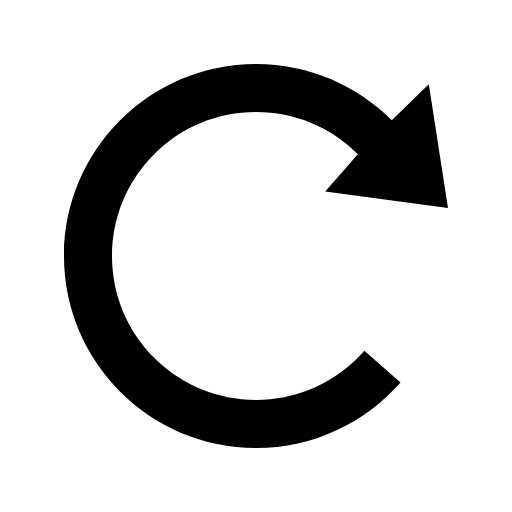
t = 0.00 s
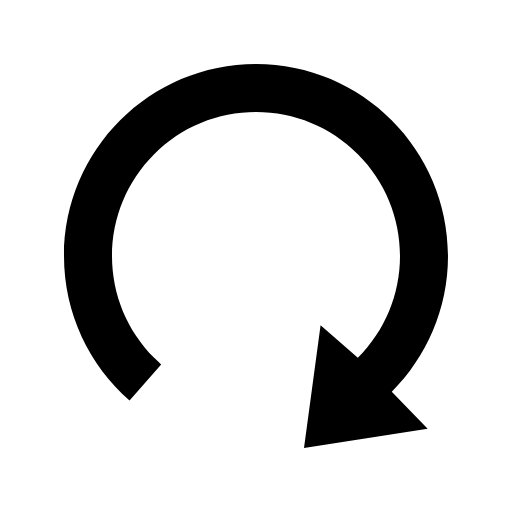
t = 0.75 s
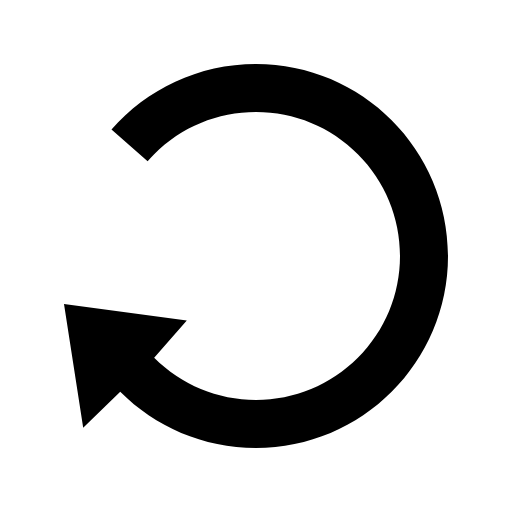
t = 1.50 s
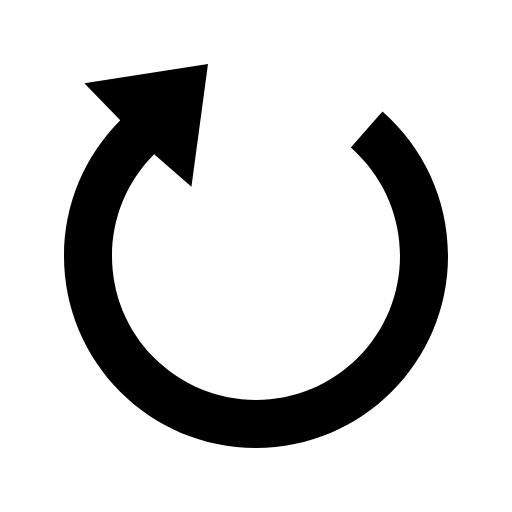
t = 2.25 s

The animated SVG that drew these frames (rendered in a browser with its animation timeline set to each time). Animation: 1 SMIL element (animateTransform=1); one cycle of 3.00 s, repeats indefinitely.

<svg
  version="1.1"
  id="Layer_1"
  xmlns="http://www.w3.org/2000/svg"
  xmlns:xlink="http://www.w3.org/1999/xlink"
  viewBox="0 0 1000 1000"
>
  <path
    id="arrow"
    class="st0"
    d="M760,291.25L520.160841,258.873994l63.74222-72.777055C530.714286,132.984694,460.153061,103.75,385,103.75s-145.714286,29.234694-198.903061,82.346939C132.984694,239.285714,103.75,309.846939,103.75,385s29.234694,145.714286,82.346939,198.903061C239.209184,637.015306,309.846939,666.25,385,666.25s145.714286-29.234694,198.903061-82.346939c4.438776-4.438776,8.72449-9.030612,12.780612-13.69898l70.561224,61.760204C598.443878,710.408163,497.5,760,385,760C177.908163,760,10,592.091837,10,385s167.908163-375,375-375c103.545918,0,197.295918,42.015306,265.178571,109.821429l72.331514-70.086922L760,291.25Z"
    transform="translate(115 115)"
  />
  <animateTransform
    attributeType="xml"
    attributeName="transform"
    type="rotate"
    from="0 0 0"
    to="360 0 0"
    dur="3s"
    additive="sum"
    repeatCount="indefinite"
  />
</svg>
